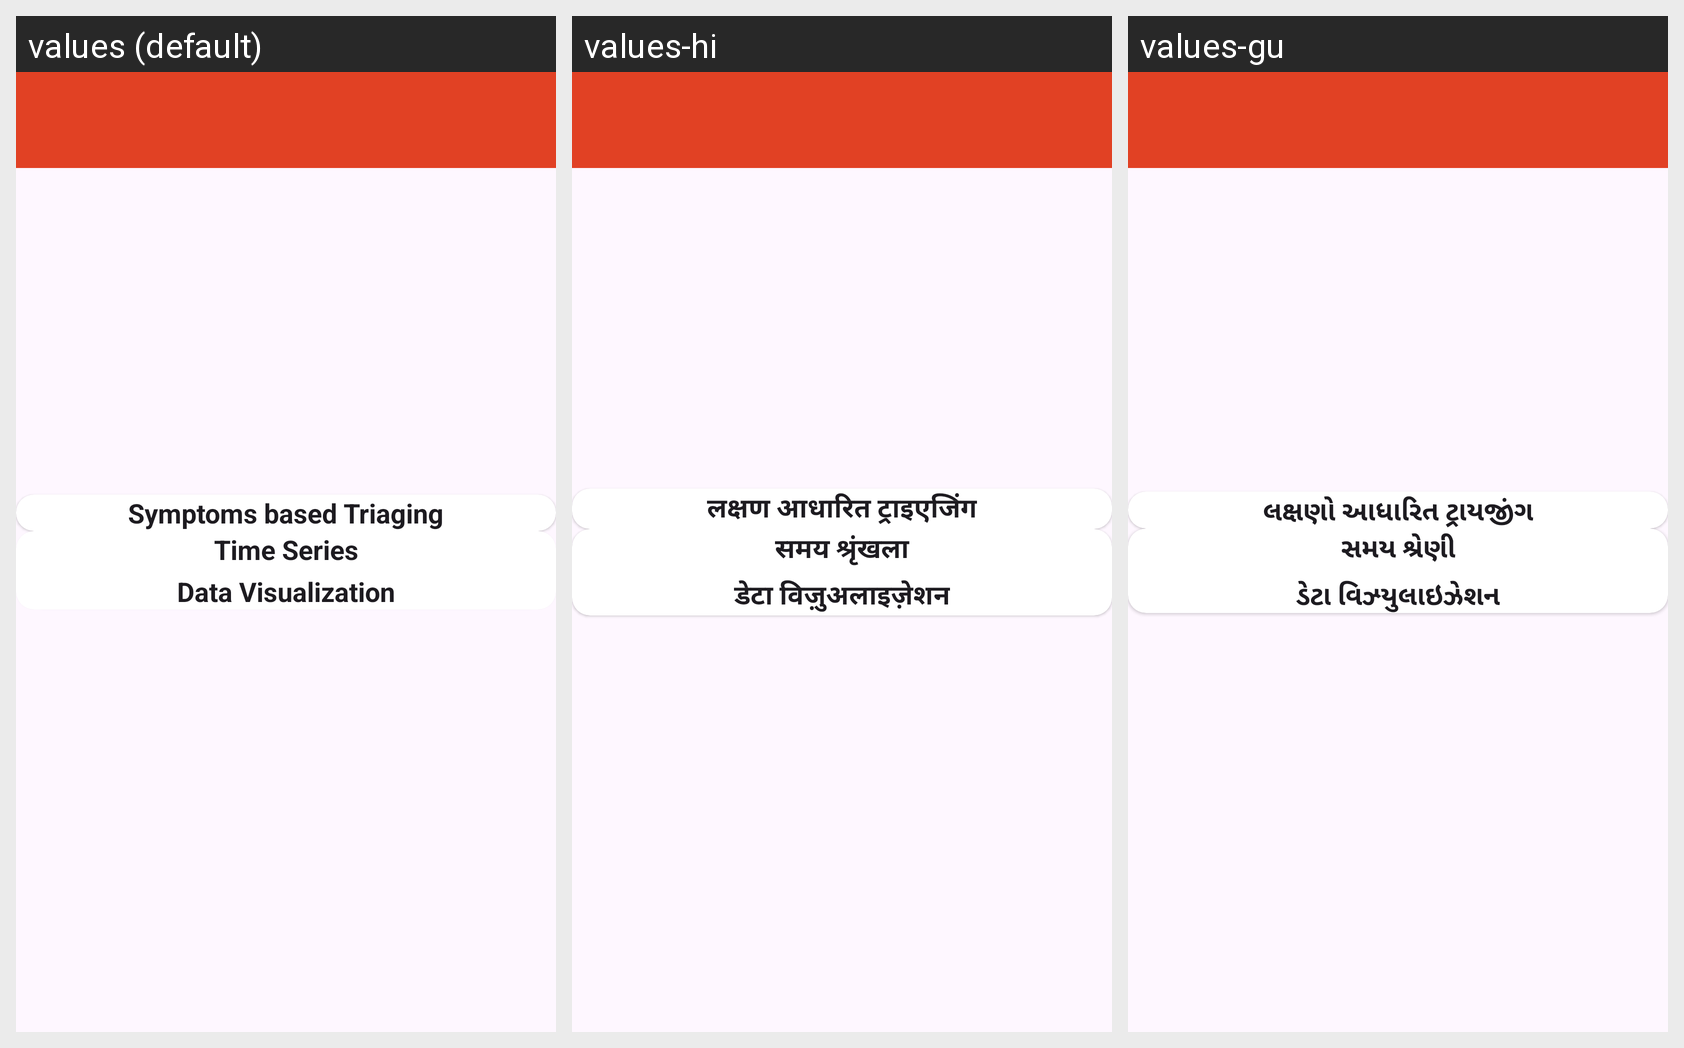

Locale-by-locale string values for the Android screen shown in this grid:
Android screen res/layout/fragment_dashboard.xml rendered under 3 locales, left to right: values (default), values-hi, values-gu. Device: Nexus 5 (rendered at 1080×1920; each locale shown at half size, 540×960, under a caption strip naming it); theme AppTheme.
Strings drawn on this screen, with the default value and each locale's value (text and hints the layout hard-codes, and strings that could not be matched under every locale, appear in the picture but are not listed):

label_symptoms_triaging
  values: Symptoms based Triaging
  values-hi: लक्षण आधारित ट्राइएजिंग
  values-gu: લક્ષણો આધારિત ટ્રાયજીંગ

label_time_series
  values: Time Series
      Data Visualization
  values-hi: समय श्रृंखला
      डेटा विज़ुअलाइज़ेशन
  values-gu: સમય શ્રેણી
      ડેટા વિઝ્યુલાઇઝેશન
